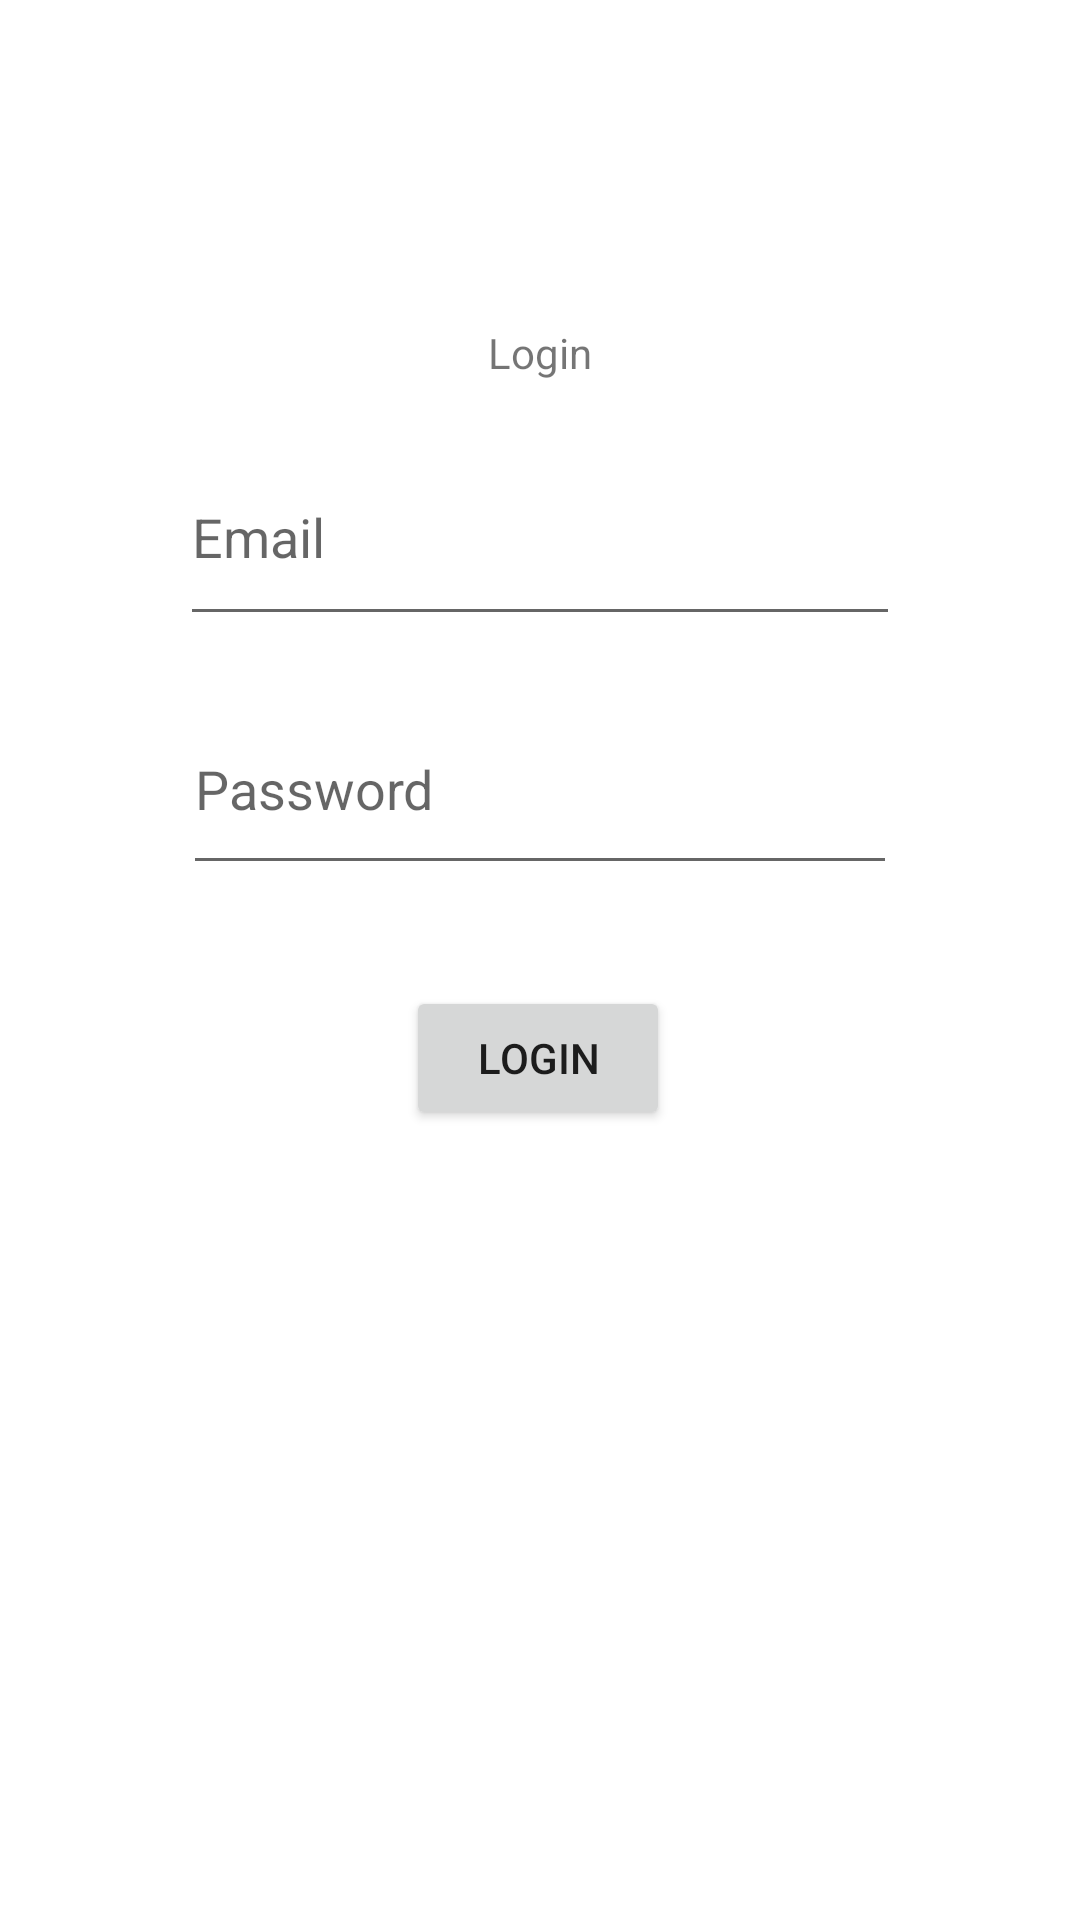

Here is an Android app screen rendered from its layout file. Give the layout XML and the strings, colors and styles it references.
<!-- AndroidManifest.xml: application theme Theme.OVS -->
<!-- res/layout/loginscreen.xml -->
<?xml version="1.0" encoding="utf-8"?>
<androidx.constraintlayout.widget.ConstraintLayout xmlns:android="http://schemas.android.com/apk/res/android"
    xmlns:app="http://schemas.android.com/apk/res-auto"
    xmlns:tools="http://schemas.android.com/tools"
    android:id="@+id/login"
    android:layout_width="match_parent"
    android:layout_height="match_parent"
    tools:context=".loginfile">

    <TextView
        android:id="@+id/register"
        android:layout_width="wrap_content"
        android:layout_height="wrap_content"
        android:layout_marginTop="108dp"
        android:text="Login"
        app:layout_constraintEnd_toEndOf="parent"
        app:layout_constraintStart_toStartOf="parent"
        app:layout_constraintTop_toTopOf="parent" />

    <Button
        android:id="@+id/btn_login"
        android:layout_width="wrap_content"
        android:layout_height="wrap_content"
        android:text="Login"
        app:layout_constraintBottom_toBottomOf="parent"
        app:layout_constraintEnd_toEndOf="parent"
        app:layout_constraintHorizontal_bias="0.498"
        app:layout_constraintStart_toStartOf="parent"
        app:layout_constraintTop_toBottomOf="@+id/passwordEdit"
        app:layout_constraintVertical_bias="0.113" />

    <EditText
        android:id="@+id/passwordEdit"
        android:layout_width="238dp"
        android:layout_height="67dp"
        android:layout_marginTop="16dp"
        android:ems="10"
        android:hint="Password"
        android:inputType="textPassword"
        app:layout_constraintEnd_toEndOf="parent"
        app:layout_constraintStart_toStartOf="parent"
        app:layout_constraintTop_toBottomOf="@+id/emailEdit" />

    <EditText
        android:id="@+id/emailEdit"
        android:layout_width="240dp"
        android:layout_height="69dp"
        android:layout_marginTop="16dp"
        android:ems="10"
        android:hint="Email"
        android:inputType="textEmailAddress"
        app:layout_constraintEnd_toEndOf="parent"
        app:layout_constraintStart_toStartOf="parent"
        app:layout_constraintTop_toBottomOf="@+id/register" />

    <Button
        android:id="@+id/switchToLogin"
        android:layout_width="wrap_content"
        android:layout_height="wrap_content"
        android:layout_marginBottom="268dp"
        android:text="Click to Register"
        app:layout_constraintBottom_toBottomOf="parent"
        app:layout_constraintEnd_toEndOf="parent"
        app:layout_constraintHorizontal_bias="0.498"
        app:layout_constraintStart_toStartOf="parent"
        app:layout_constraintTop_toBottomOf="@+id/btn_login"
        app:layout_constraintVertical_bias="0.692" />

</androidx.constraintlayout.widget.ConstraintLayout>
<!-- resources referenced by this layout -->
<resources>
  <style name="Theme.OVS" parent="Theme.MaterialComponents.DayNight.NoActionBar">
          
          <item name="colorPrimary">@color/black</item>
          <item name="colorPrimaryVariant">@color/black</item>
          <item name="colorOnPrimary">@color/white</item>
          
          <item name="colorSecondary">@color/black</item>
          <item name="colorSecondaryVariant">@color/black</item>
          <item name="colorOnSecondary">@color/black</item>
          
          <item name="android:statusBarColor" tools:targetApi="21">?attr/colorPrimaryVariant</item>
          
      </style>
  <!-- not gathered from this repository: default colours our renderer supplied (Android Studio template values) -->
  <color name="black">#FF000000</color>
  <color name="white">#FFFFFFFF</color>
</resources>
